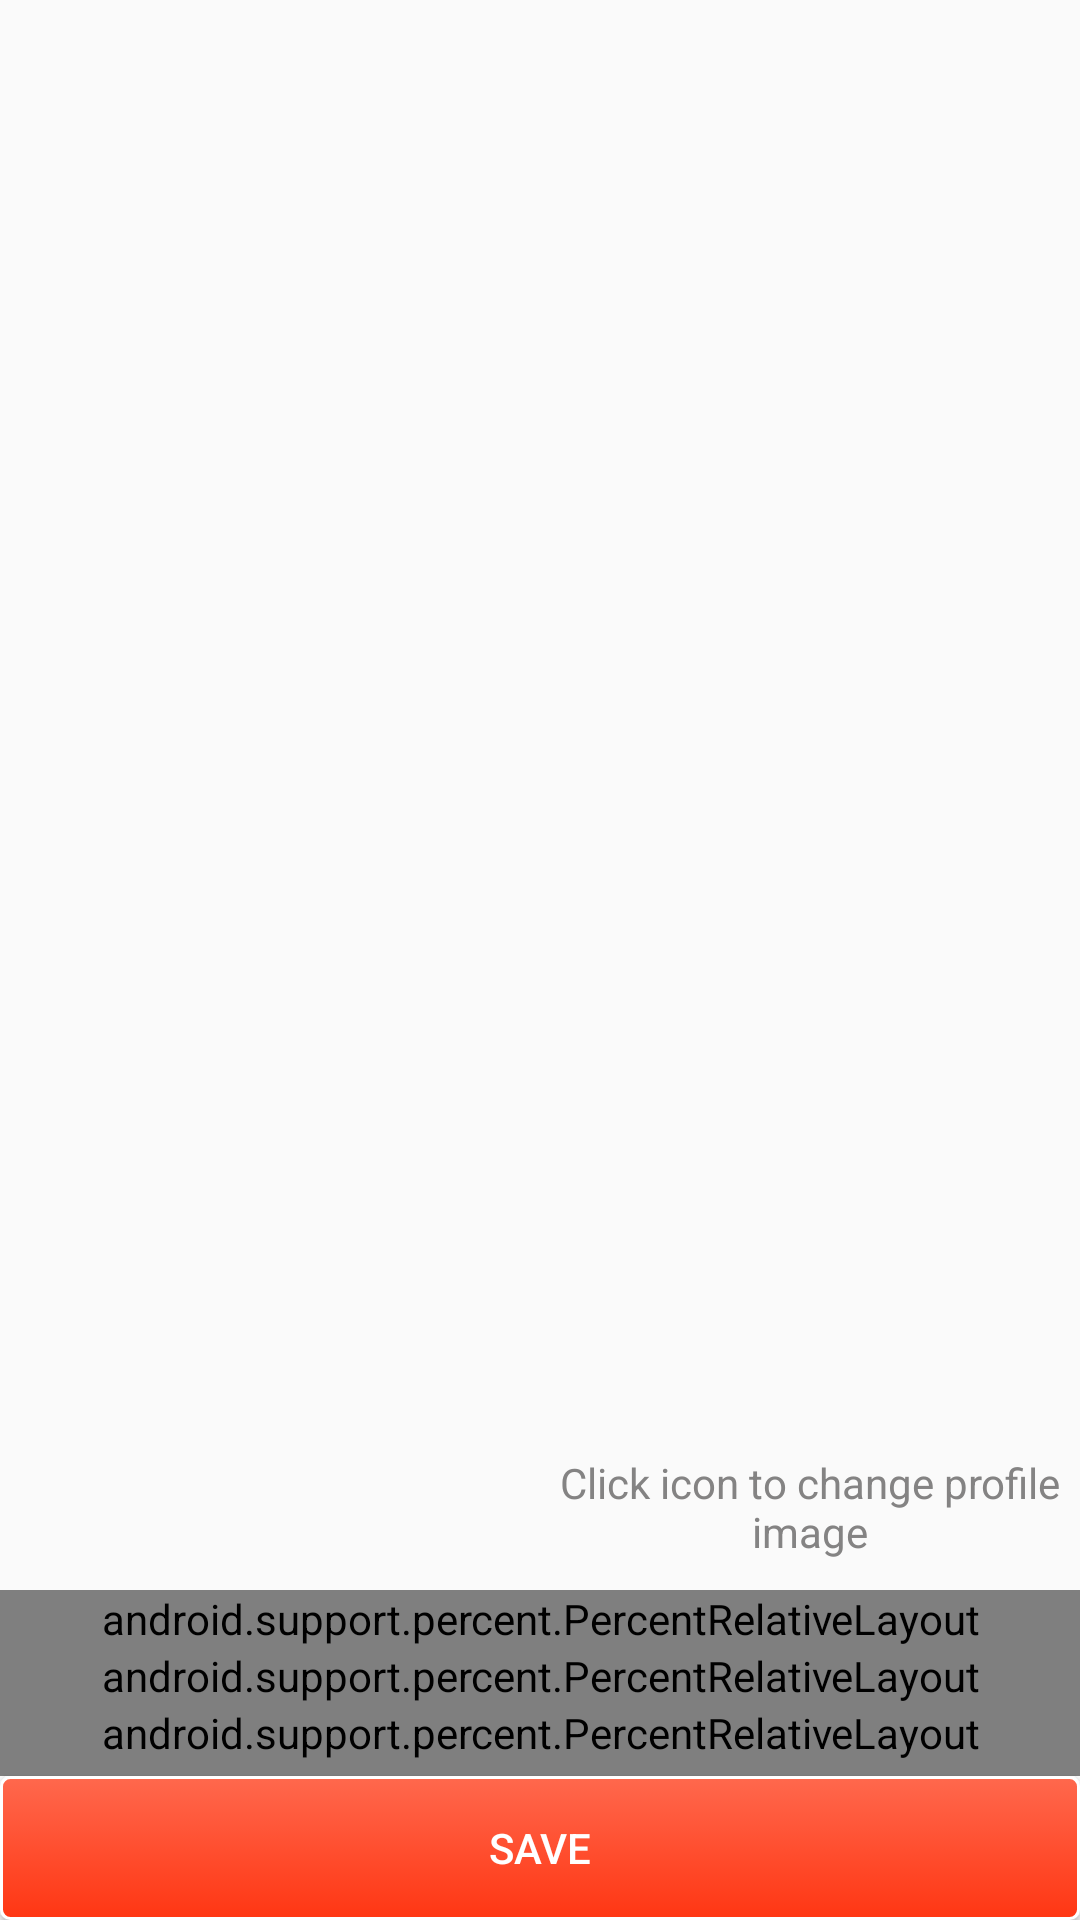

Reconstruct the res/layout file that produces this screen, plus the resources it refers to.
<!-- AndroidManifest.xml: application theme KetoappTheme.Base -->
<!-- res/layout/edit_profile_fragment.xml -->
<RelativeLayout xmlns:android="http://schemas.android.com/apk/res/android"
    xmlns:tools="http://schemas.android.com/tools" android:layout_width="match_parent"
    android:layout_height="fill_parent" tools:context="com.example.anna.ketoapp.ProtocolProcess"
    android:layout_margin="10dp"
    android:id="@+id/profile_edit"
    >
    <ScrollView
        android:layout_width="fill_parent"
        android:layout_height="wrap_content"
        android:scrollIndicators="right"
        android:scrollbars="vertical"
        android:layout_above="@+id/profile_edit_comp_button"

        >
        <LinearLayout
            android:layout_width="match_parent"
            android:layout_height="fill_parent"
            android:orientation="vertical"
            android:gravity="center_vertical"
            >
    <RelativeLayout xmlns:android="http://schemas.android.com/apk/res/android"
        xmlns:app="http://schemas.android.com/apk/res-auto"
        android:layout_width="match_parent"
        android:layout_height="wrap_content"
        android:id="@+id/edit_pic_part"
        android:padding="5dp"
        android:layout_marginBottom="5dp"
        >
    <ImageButton
        android:id="@+id/profile_pic_edit"
        android:layout_width="wrap_content"
        android:layout_height="wrap_content"
        android:layout_below="@id/toolbar"
        android:layout_marginBottom="20dp"
        android:layout_centerHorizontal="true"
        android:background="@null"
        android:padding="5dp"
        />
        <TextView android:layout_width="match_parent" android:layout_height="wrap_content"
        android:id="@+id/pic_hint" android:text="Click icon to change profile image" android:layout_toRightOf="@id/profile_pic_edit"
            android:textAlignment="center"
            android:textColor="@color/textHint"
            android:gravity="center"
        />
    </RelativeLayout>
    <RelativeLayout
        android:layout_width="wrap_content"
        android:layout_height="fill_parent"

        android:layout_below="@id/edit_pic_part"
        android:gravity="center"
        >

    <android.support.percent.PercentRelativeLayout xmlns:android="http://schemas.android.com/apk/res/android"
        xmlns:app="http://schemas.android.com/apk/res-auto"
        android:layout_width="match_parent"
        android:layout_height="wrap_content"
        android:id="@+id/edit_username_part"
        android:layout_below="@id/edit_pic_part"
        >

    <TextView
                android:layout_width="wrap_content"
                android:layout_height="wrap_content"
                android:layout_below="@id/profile_pic_edit"
                android:text="Username"
                android:id="@+id/username_edit_title"
                 style="@style/ProfileTextFont"
                />
            <EditText
                android:layout_width="match_parent"
                android:layout_height="wrap_content"
                android:singleLine="true"
                android:id="@+id/username_edit"
                android:layout_marginBottom="10dp"
                android:layout_below="@id/username_edit_title"/>
    </android.support.percent.PercentRelativeLayout>
    <android.support.percent.PercentRelativeLayout xmlns:android="http://schemas.android.com/apk/res/android"
        xmlns:app="http://schemas.android.com/apk/res-auto"
        android:layout_width="match_parent"
        android:layout_height="wrap_content"
        android:id="@+id/edit_age_part"
        android:layout_below="@id/edit_username_part"
        >
            <TextView
                android:layout_width="wrap_content"
                android:layout_height="wrap_content"
                android:text="Date of Birth"
                android:layout_below="@id/username_edit"
                android:id="@+id/dateOfBirth_edit_title"
                style="@style/ProfileTextFont"/>
    <RelativeLayout
        android:layout_width="match_parent"
        android:layout_height="wrap_content"
        android:id="@+id/dateOfBirth_edit"
        android:layout_below="@id/dateOfBirth_edit_title">
    <LinearLayout
        android:layout_width="match_parent"
        android:layout_height="wrap_content"
        android:orientation="horizontal">
        <EditText
            android:layout_width="wrap_content"
            android:layout_height="wrap_content"
            android:singleLine="true"
            android:maxLength="2"
            android:inputType="number"
            android:id="@+id/dateOfBirthDay_edit"
            android:layout_marginBottom="10dp"
            android:hint="DD"/>
        <EditText
            android:layout_width="wrap_content"
            android:layout_height="wrap_content"
            android:singleLine="true"
            android:maxLength="2"
            android:inputType="number"
            android:id="@+id/dateOfBirthMonth_edit"
            android:layout_marginBottom="10dp"
            android:layout_toRightOf="@id/dateOfBirthDay_edit"
            android:hint="MM"/>
        <EditText
            android:layout_width="wrap_content"
            android:layout_height="wrap_content"
            android:singleLine="true"
            android:id="@+id/dateOfBirthYear_edit"
            android:inputType="number"
            android:maxLength="4"
            android:layout_marginBottom="10dp"
            android:layout_toRightOf="@id/dateOfBirthMonth_edit"
            android:hint="YYYY"/>
    </LinearLayout>
    </RelativeLayout>
    </android.support.percent.PercentRelativeLayout>
    <android.support.percent.PercentRelativeLayout xmlns:android="http://schemas.android.com/apk/res/android"
        xmlns:app="http://schemas.android.com/apk/res-auto"
        android:layout_width="match_parent"
        android:layout_height="wrap_content"
        android:id="@+id/edit_insulin_part"
        android:layout_below="@id/edit_age_part"
        android:paddingBottom="5dp"
        >
            <TextView
                android:layout_width="wrap_content"
                android:layout_height="wrap_content"
                android:text="Insulin Regimen"
                android:layout_below="@id/dateOfBirth_edit"
                android:id="@+id/insulinRegiment_edit_title"
                style="@style/ProfileTextFont"/>

            <include layout="@layout/insulinregiment"
                android:layout_width="match_parent" android:layout_height="wrap_content"
                android:layout_below="@id/insulinRegiment_edit_title"/>

    </android.support.percent.PercentRelativeLayout>

        </RelativeLayout>
        </LinearLayout>
    </ScrollView>




                <Button
                android:layout_width="fill_parent"
                android:layout_height="wrap_content"
                android:background="@drawable/buttons_config"
                android:textColor="@color/white"
                android:text="Save"
                    android:padding="10dp"
                android:id="@+id/profile_edit_comp_button"
                    android:layout_alignParentBottom="true"/>

    </RelativeLayout>
<!-- res/layout/insulinregiment.xml (included above) -->
<?xml version="1.0" encoding="utf-8"?>
<LinearLayout xmlns:android="http://schemas.android.com/apk/res/android"
android:layout_width="match_parent"
android:layout_height="wrap_content"
android:orientation="horizontal">
    <RadioGroup
        android:id="@+id/radioGroup2"
        android:layout_width="match_parent"
        android:layout_height="wrap_content"
        android:layout_marginTop="10dp"
        android:layout_marginBottom="10dp"
        android:gravity="center"
        android:orientation="horizontal" >

        <RadioButton
            android:id="@+id/pen"
            android:layout_width="match_parent"
            android:layout_height="wrap_content"
            android:layout_weight="1"
            android:background="@drawable/regiment_radiobuttons"
            android:button="@null"
            android:checked="true"
            android:gravity="center"
            android:padding="10dp"
            android:text="Insulin Pen"
            android:textColor="@color/white"
            />

        <RadioButton
            android:id="@+id/pump"
            android:layout_width="match_parent"
            android:layout_height="wrap_content"
            android:layout_weight="1"
            android:background="@drawable/regiment_radiobuttons"
            android:button="@null"
            android:gravity="center"
            android:padding="10dp"
            android:text="Insulin Pump"
            android:textColor="@color/white"
            />


    </RadioGroup>
</LinearLayout>
<!-- resources referenced by this layout -->
<resources>
  <color name="textHint">#848383</color>
  <color name="white">#FFFFFF</color>
  <!-- drawable buttons_config (drawable) -->
  <?xml version="1.0" encoding="utf-8"?>
  <selector xmlns:android="http://schemas.android.com/apk/res/android">
  <item >
      <shape android:shape="rectangle"  >
          <corners android:radius="3dip" />
          <stroke android:width="1dip" android:color="@color/textColorPrimary" />
          <gradient android:angle="-90" android:startColor="@color/colorButtonsLight" android:endColor="@color/colorButtonsDark" />
      </shape>
  </item>
  </selector>
  <!-- drawable regiment_radiobuttons (drawable) -->
  <?xml version="1.0" encoding="utf-8"?>
  <selector xmlns:android="http://schemas.android.com/apk/res/android">
  
      <item android:state_checked="true" android:color="@color/textColorPrimary"><shape>
          <solid android:color="@color/colorAccent" />
          <stroke android:width="5dp" android:color="@color/colorPrimaryDark"/>
  
      </shape></item>
      <item android:state_checked="false" android:color="@color/textColorPrimary"><shape android:shape="rectangle">
          <solid android:color="@color/colorAccent" />
      </shape></item>
  
  </selector>
  <style name="ProfileTextFont" parent="Theme.AppCompat.Light.DarkActionBar">
          <item name="android:fontFamily">sans-serif </item>
          <item name="android:textSize">@dimen/smaller_text_size</item>
          <item name="android:textColor">@color/textPrimary</item>
          <item name="android:typeface">monospace</item>
      </style>
  <style name="KetoappTheme.Base" parent="Theme.AppCompat.Light.DarkActionBar">
      <item name="windowNoTitle">true</item>
      <item name="windowActionBar">false</item>
      <item name="colorPrimary">@color/colorPrimary</item>
      <item name="colorPrimaryDark">@color/colorPrimaryDark</item>
      <item name="colorAccent">@color/colorAccent</item>
      <item name="android:titleTextStyle">@style/MyActionBar</item>
      <item name="android:actionMenuTextColor">@color/white</item>
  </style>
  <color name="textColorPrimary">#FFFFFF</color>
  <color name="colorButtonsLight">#ff684d</color>
  <color name="colorButtonsDark">#ff3613</color>
  <color name="colorAccent">#ff4322</color>
  <color name="colorPrimaryDark">#c72900</color>
  <dimen name="smaller_text_size">20dp</dimen>
  <color name="textPrimary">#313131</color>
  <color name="colorPrimary">#ff4322</color>
  <style name="MyActionBar" parent="@android:style/Widget.Holo.Light.ActionBar">
          <item name="android:background">#FF9D21</item>
          <item name="android:colorBackground">@color/white</item>
          <item name="android:titleTextStyle">@style/MyActionBarTitleText</item>
      </style>
  <style name="MyActionBarTitleText" parent="@android:style/TextAppearance.Holo.Widget.ActionBar.Title">
          <item name="android:textColor">@color/white</item>
      </style>
</resources>
